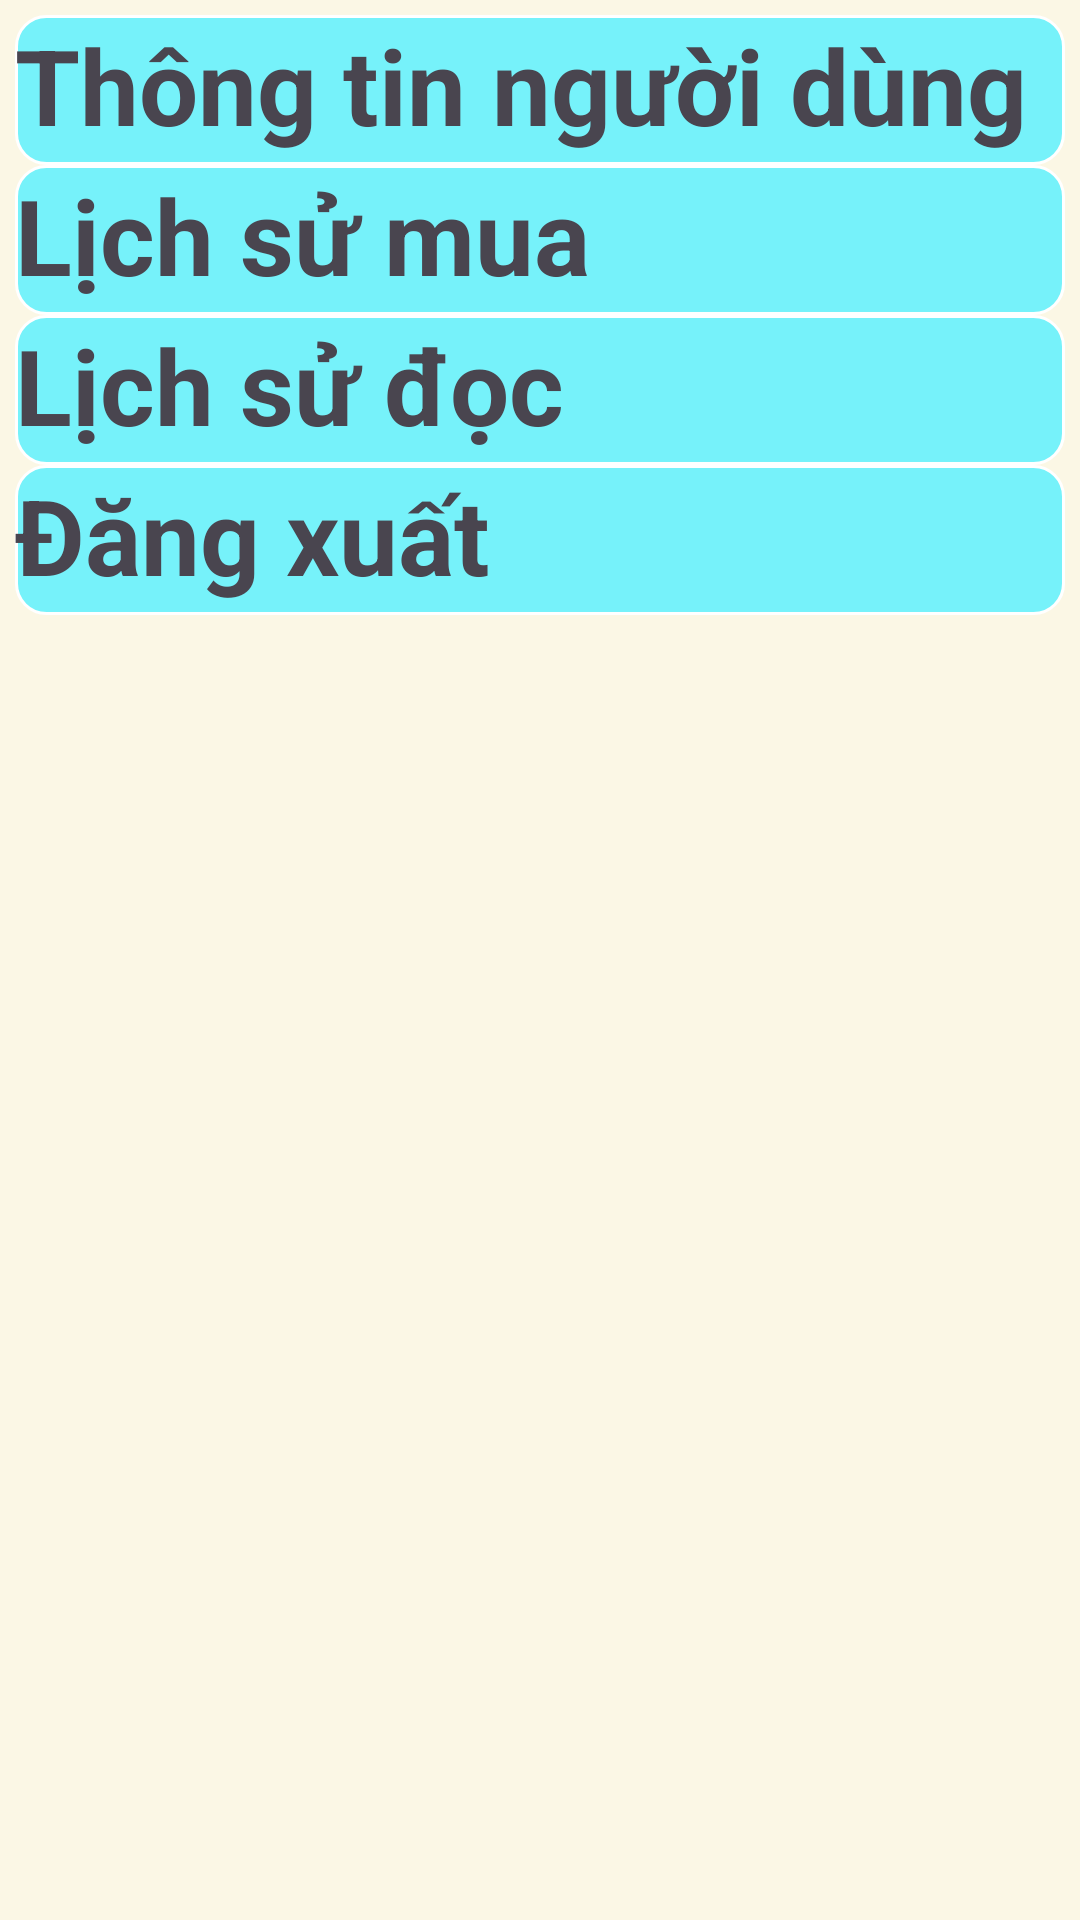

Android layout source for this screen:
<!-- AndroidManifest.xml: application theme Theme.DatVeXemPhim -->
<!-- res/layout/fragment_setting.xml -->
<?xml version="1.0" encoding="utf-8"?>
<LinearLayout xmlns:android="http://schemas.android.com/apk/res/android"
    xmlns:tools="http://schemas.android.com/tools"
    android:layout_width="match_parent"
    android:layout_height="match_parent"
    android:orientation="vertical"
    android:background="@color/yellow"
    android:layout_marginTop="10dp"
    android:padding="5dp"
    tools:context=".Activity.SettingFragment.SettingFragment">

    
    <TextView
        android:id="@+id/tvUser"
        android:layout_width="match_parent"
        android:layout_height="wrap_content"
        android:text="Thông tin người dùng"
        android:textSize="35dp"
        tools:ignore="HardcodedText"
        android:background="@drawable/round"
        android:textStyle="bold"/>
    <TextView
        android:id="@+id/tvHistoryBuy"
        android:layout_width="match_parent"
        android:layout_height="wrap_content"
        android:text="Lịch sử mua"
        android:textSize="35dp"
        android:textStyle="bold"
        android:background="@drawable/round"/>
    <TextView
        android:id="@+id/tvHistoryRead"
        android:layout_width="match_parent"
        android:layout_height="wrap_content"
        android:text="Lịch sử đọc"
        android:textSize="35dp"
        android:textStyle="bold"
        android:background="@drawable/round"/>
    <TextView
        android:id="@+id/tvOut"
        android:layout_width="match_parent"
        android:layout_height="wrap_content"
        android:text="Đăng xuất"
        android:textSize="35dp"
        android:textStyle="bold"
        android:layout_gravity="bottom"
        android:background="@drawable/round"/>


</LinearLayout>
<!-- resources referenced by this layout -->
<resources>
  <color name="yellow">#fbf7e5</color>
  <!-- drawable round (drawable) -->
  <?xml version="1.0" encoding="utf-8"?>
  <shape xmlns:android="http://schemas.android.com/apk/res/android"
      android:shape="rectangle">
      <corners android:radius="10dp" />
      <stroke
          android:width="0.9dp"
          android:color="@color/white" />
      <size
          android:width="50dp"
          android:height="50dp" />
      <solid android:color="@color/sky" />
  </shape>
  <style name="Theme.DatVeXemPhim" parent="Base.Theme.DatVeXemPhim" />
  <color name="white">#FFFFFFFF</color>
  <color name="sky">#76f2fa</color>
  <style name="Base.Theme.DatVeXemPhim" parent="Theme.Material3.DayNight.NoActionBar">
          
          
      </style>
</resources>
